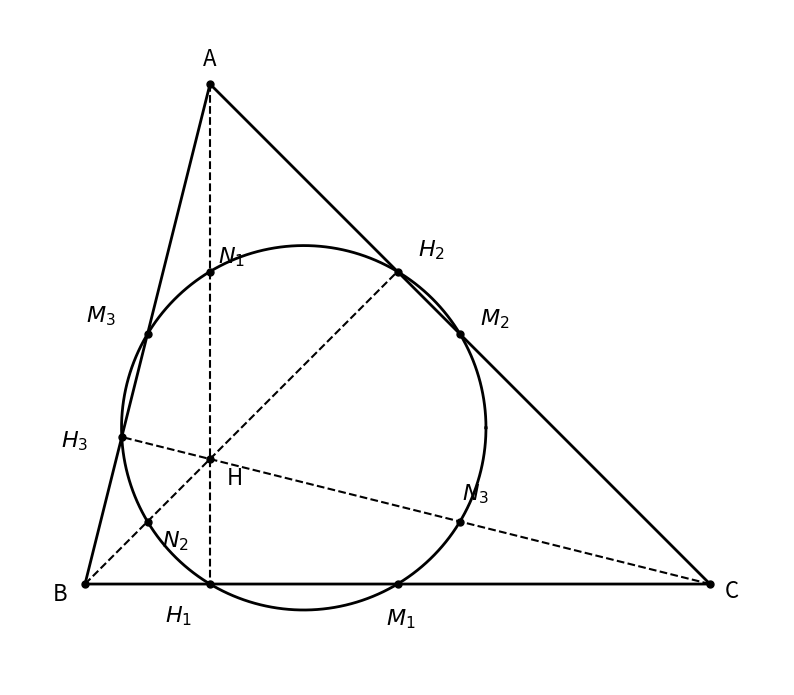

This figure's Python source:
# === ПЛАН ПОСТРОЕНИЯ ===
# 1) Базовые вершины: B=(0,0), C=(10,0), A=(2,8) - остроугольный треугольник
# 2) M1 = (B+C)/2 - середина BC
# 3) M2 = (A+C)/2 - середина CA
# 4) M3 = (A+B)/2 - середина AB
# 5) H1 - проекция A на BC: H1=(A.x, 0)
# 6) H2 - проекция B на AC
# 7) H3 - проекция C на AB
# 8) H - ортоцентр
# 9) N1=(A+H)/2, N2=(B+H)/2, N3=(C+H)/2
# 10) Центр описанной O=(5,3); OE=(H+O)/2=(3.5,2.5)
# 11) RE = |OE - M1|
# === КОНЕЦ ПЛАНА ===

import numpy as np
import matplotlib.pyplot as plt

A = np.array([2.0, 8.0])
B = np.array([0.0, 0.0])
C = np.array([10.0, 0.0])

M1 = (B + C) / 2
M2 = (A + C) / 2
M3 = (A + B) / 2
assert np.linalg.norm(M1 - B) - np.linalg.norm(M1 - C) < 1e-9

def proj(P, X, Y):
    v = Y - X
    t = np.dot(P - X, v) / np.dot(v, v)
    return X + t * v

H1 = proj(A, B, C)
H2 = proj(B, A, C)
H3 = proj(C, A, B)

assert abs(np.dot(A - H1, C - B)) < 1e-9
assert abs(np.dot(B - H2, C - A)) < 1e-9
assert abs(np.dot(C - H3, A - B)) < 1e-9

def line_intersect(P1, P2, P3, P4):
    d1 = P2 - P1
    d2 = P4 - P3
    mat = np.array([[d1[0], -d2[0]], [d1[1], -d2[1]]])
    rhs = P3 - P1
    s, r = np.linalg.solve(mat, rhs)
    return P1 + s * d1

H = line_intersect(A, H1, B, H2)
assert np.linalg.norm(H - np.array([2.0, 2.0])) < 1e-9

N1 = (A + H) / 2
N2 = (B + H) / 2
N3 = (C + H) / 2

O = np.array([5.0, 3.0])
OE = (H + O) / 2
RE = np.linalg.norm(OE - M1)

for P in [M1, M2, M3, H1, H2, H3, N1, N2, N3]:
    assert abs(np.linalg.norm(OE - P) - RE) < 1e-6, 'point not on Euler circle'

fig, ax = plt.subplots(figsize=(10, 10), dpi=140)
ax.set_aspect('equal')
ax.axis('off')

tri = plt.Polygon([A, B, C], fill=False, edgecolor='black', linewidth=2)
ax.add_patch(tri)

ax.plot([A[0], H1[0]], [A[1], H1[1]], 'k--', linewidth=1.5)
ax.plot([B[0], H2[0]], [B[1], H2[1]], 'k--', linewidth=1.5)
ax.plot([C[0], H3[0]], [C[1], H3[1]], 'k--', linewidth=1.5)

theta = np.linspace(0, 2*np.pi, 400)
ax.plot(OE[0] + RE*np.cos(theta), OE[1] + RE*np.sin(theta), 'k-', linewidth=2)

points = {
    'A':  (A,  (0.0, 0.40)),
    'B':  (B,  (-0.4, -0.15)),
    'C':  (C,  (0.35, -0.1)),
    'H':  (H,  (0.40, -0.30)),
    'M1': (M1, (0.05, -0.55)),
    'M2': (M2, (0.55, 0.25)),
    'M3': (M3, (-0.75, 0.30)),
    'H1': (H1, (-0.50, -0.50)),
    'H2': (H2, (0.55, 0.35)),
    'H3': (H3, (-0.75, -0.05)),
    'N1': (N1, (0.35, 0.25)),
    'N2': (N2, (0.45, -0.30)),
    'N3': (N3, (0.25, 0.45)),
}

for name, (pt, off) in points.items():
    ax.plot(pt[0], pt[1], 'ko', markersize=5)
    label = name if len(name) == 1 else f'${name[0]}_{{{name[1:]}}}$'
    ax.text(pt[0] + off[0], pt[1] + off[1], label, fontsize=16, ha='center', va='center')

allx = [A[0], B[0], C[0], OE[0]-RE, OE[0]+RE]
ally = [A[1], B[1], C[1], OE[1]-RE, OE[1]+RE]
xmin, xmax = min(allx), max(allx)
ymin, ymax = min(ally), max(ally)
dx = xmax - xmin
dy = ymax - ymin
pad = 0.12 * max(dx, dy)
ax.set_xlim(xmin - pad, xmax + pad)
ax.set_ylim(ymin - pad, ymax + pad)
